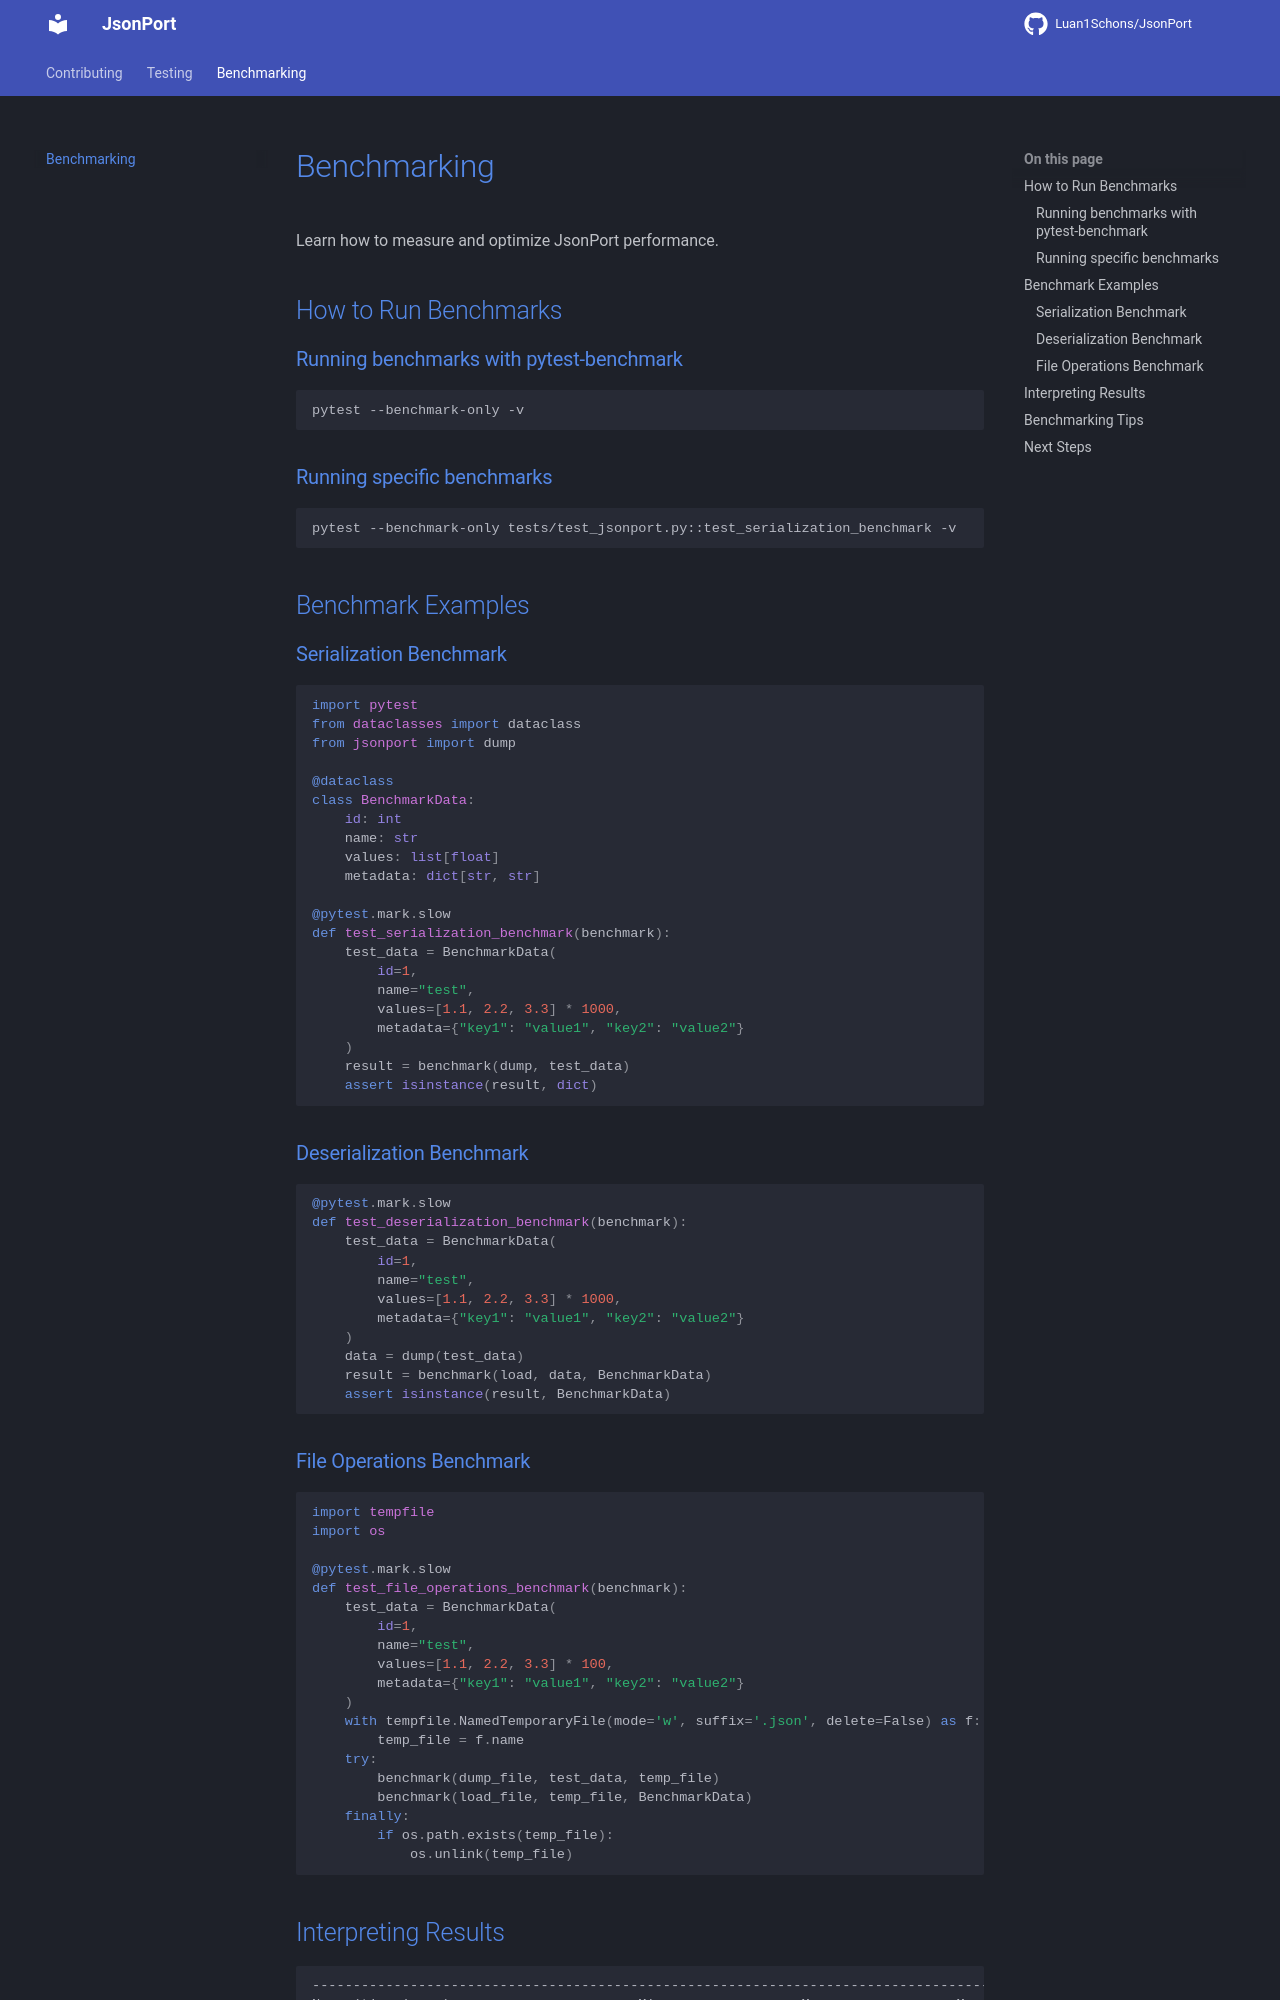

repository: Luan1Schons/JsonPort · page: development/benchmarking/index.html · generator: mkdocs

# Benchmarking

Learn how to measure and optimize JsonPort performance.

## How to Run Benchmarks

### Running benchmarks with pytest-benchmark

```bash
pytest --benchmark-only -v
```

### Running specific benchmarks

```bash
pytest --benchmark-only tests/test_jsonport.py::test_serialization_benchmark -v
```

## Benchmark Examples

### Serialization Benchmark

```python
import pytest
from dataclasses import dataclass
from jsonport import dump

@dataclass
class BenchmarkData:
    id: int
    name: str
    values: list[float]
    metadata: dict[str, str]

@pytest.mark.slow
def test_serialization_benchmark(benchmark):
    test_data = BenchmarkData(
        id=1,
        name="test",
        values=[1.1, 2.2, 3.3] * 1000,
        metadata={"key1": "value1", "key2": "value2"}
    )
    result = benchmark(dump, test_data)
    assert isinstance(result, dict)
```

### Deserialization Benchmark

```python
@pytest.mark.slow
def test_deserialization_benchmark(benchmark):
    test_data = BenchmarkData(
        id=1,
        name="test",
        values=[1.1, 2.2, 3.3] * 1000,
        metadata={"key1": "value1", "key2": "value2"}
    )
    data = dump(test_data)
    result = benchmark(load, data, BenchmarkData)
    assert isinstance(result, BenchmarkData)
```

### File Operations Benchmark

```python
import tempfile
import os

@pytest.mark.slow
def test_file_operations_benchmark(benchmark):
    test_data = BenchmarkData(
        id=1,
        name="test",
        values=[1.1, 2.2, 3.3] * 100,
        metadata={"key1": "value1", "key2": "value2"}
    )
    with tempfile.NamedTemporaryFile(mode='w', suffix='.json', delete=False) as f:
        temp_file = f.name
    try:
        benchmark(dump_file, test_data, temp_file)
        benchmark(load_file, temp_file, BenchmarkData)
    finally:
        if os.path.exists(temp_file):
            os.unlink(temp_file)
```
